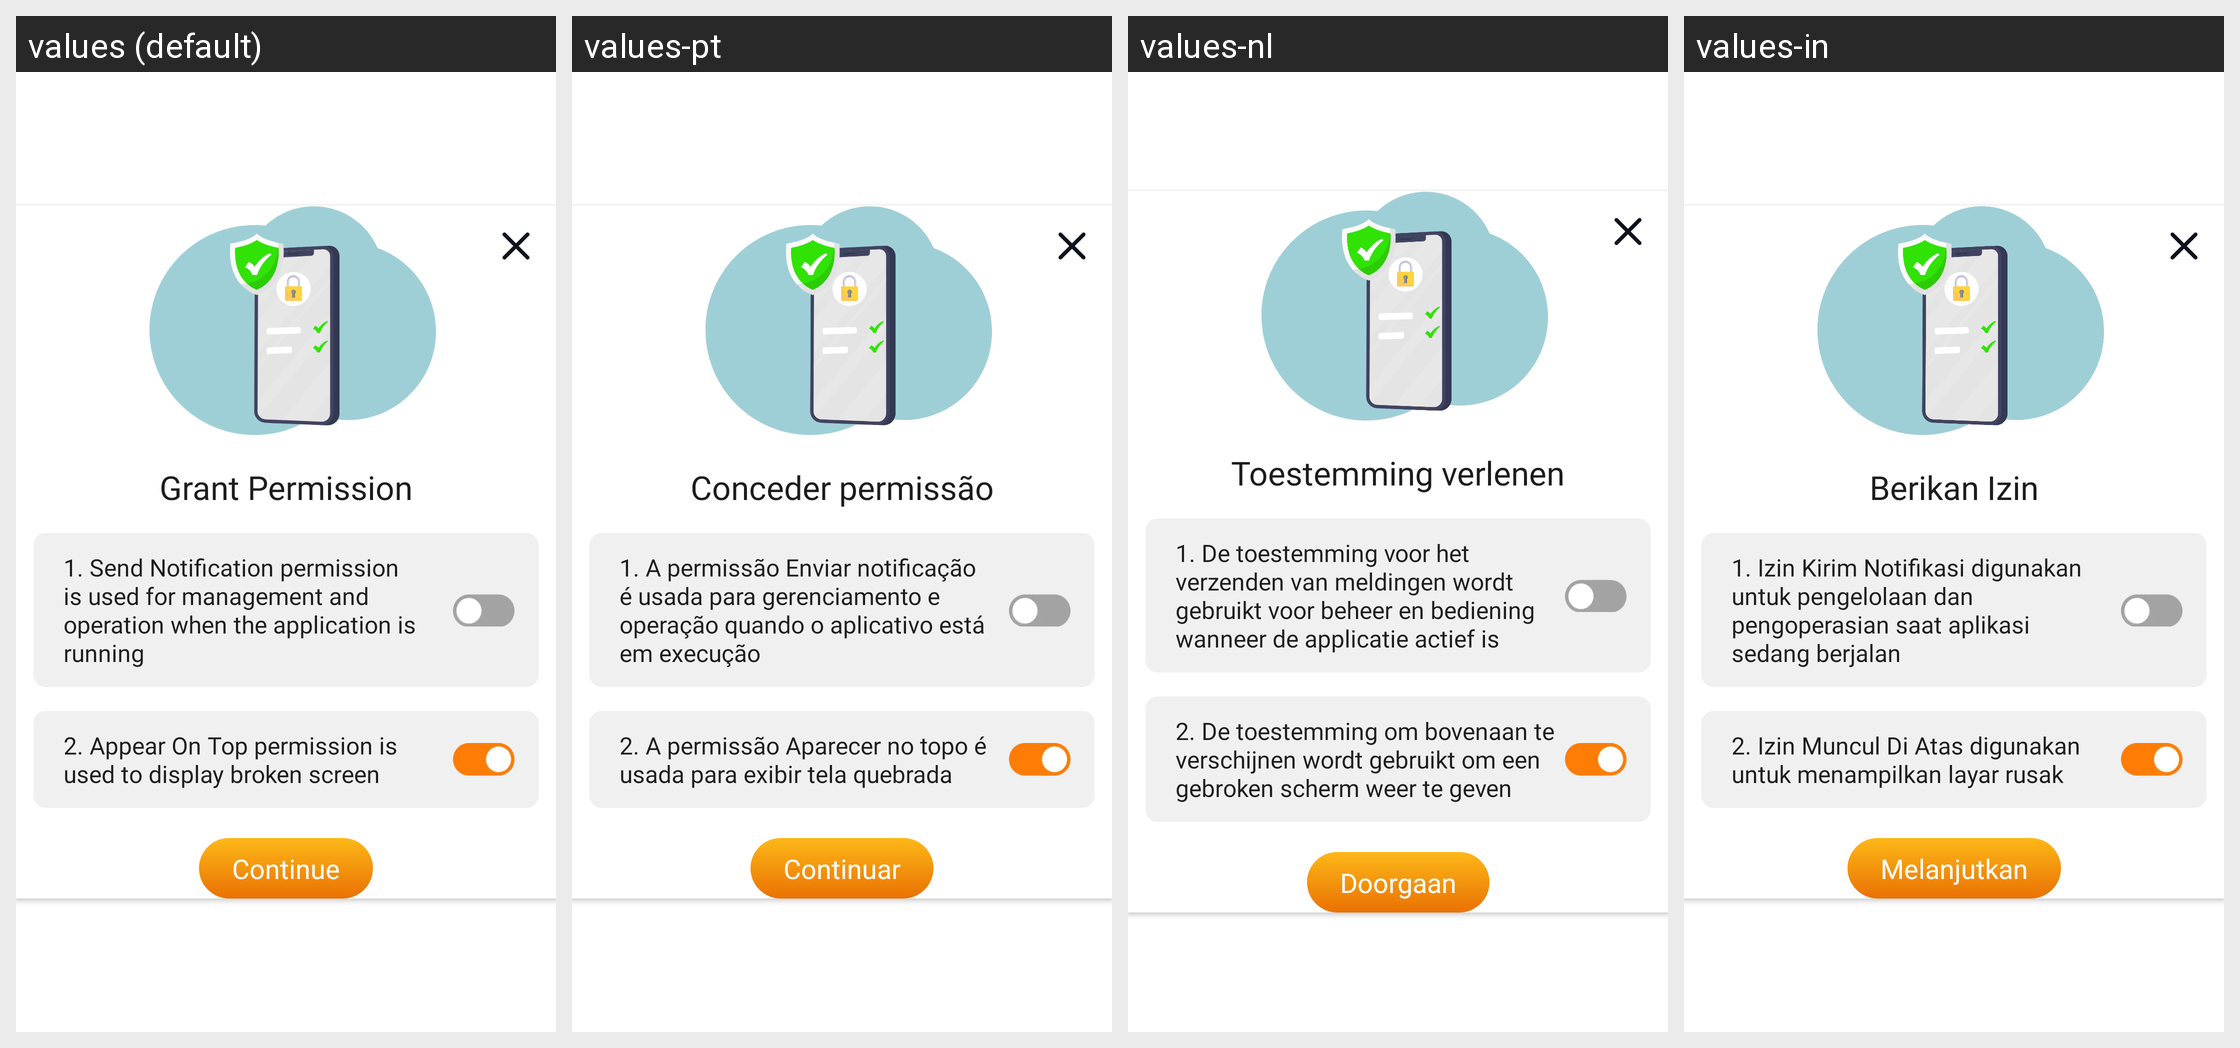

The Android screen above is rendered under several locales of the same app. Produce the string resources it draws, with the default and per-locale values.
Android screen res/layout/dialog_request_two_permission.xml rendered under 4 locales, left to right: values (default), values-pt, values-nl, values-in. Device: Nexus 5 (rendered at 1080×1920; each locale shown at half size, 540×960, under a caption strip naming it); theme Theme.BrokenGlass.
Other locales in the repository, not shown: values-de, values-en, values-fr, values-hi, values-it, values-ja, values-ko, values-tr, values-vi, values-zh.
Strings drawn on this screen, with the default value and each locale's value (text and hints the layout hard-codes, and strings that could not be matched under every locale, appear in the picture but are not listed):

grant_permission
  values: Grant Permission
  values-pt: Conceder permissão
  values-nl: Toestemming verlenen
  values-in: Berikan Izin

send_notifi
  values: 1. Send Notification permission is used for management and operation when the application is running
  values-pt: 1. A permissão Enviar notificação é usada para gerenciamento e operação quando o aplicativo está em execução
  values-nl: 1. De toestemming voor het verzenden van meldingen wordt gebruikt voor beheer en bediening wanneer de applicatie actief is
  values-in: 1. Izin Kirim Notifikasi digunakan untuk pengelolaan dan pengoperasian saat aplikasi sedang berjalan

appear_on_top_per
  values: 2. Appear On Top permission is used to display broken screen
  values-pt: 2. A permissão Aparecer no topo é usada para exibir tela quebrada
  values-nl: 2. De toestemming om bovenaan te verschijnen wordt gebruikt om een ​​gebroken scherm weer te geven
  values-in: 2. Izin Muncul Di Atas digunakan untuk menampilkan layar rusak

continue_
  values: Continue
  values-pt: Continuar
  values-nl: Doorgaan
  values-in: Melanjutkan
